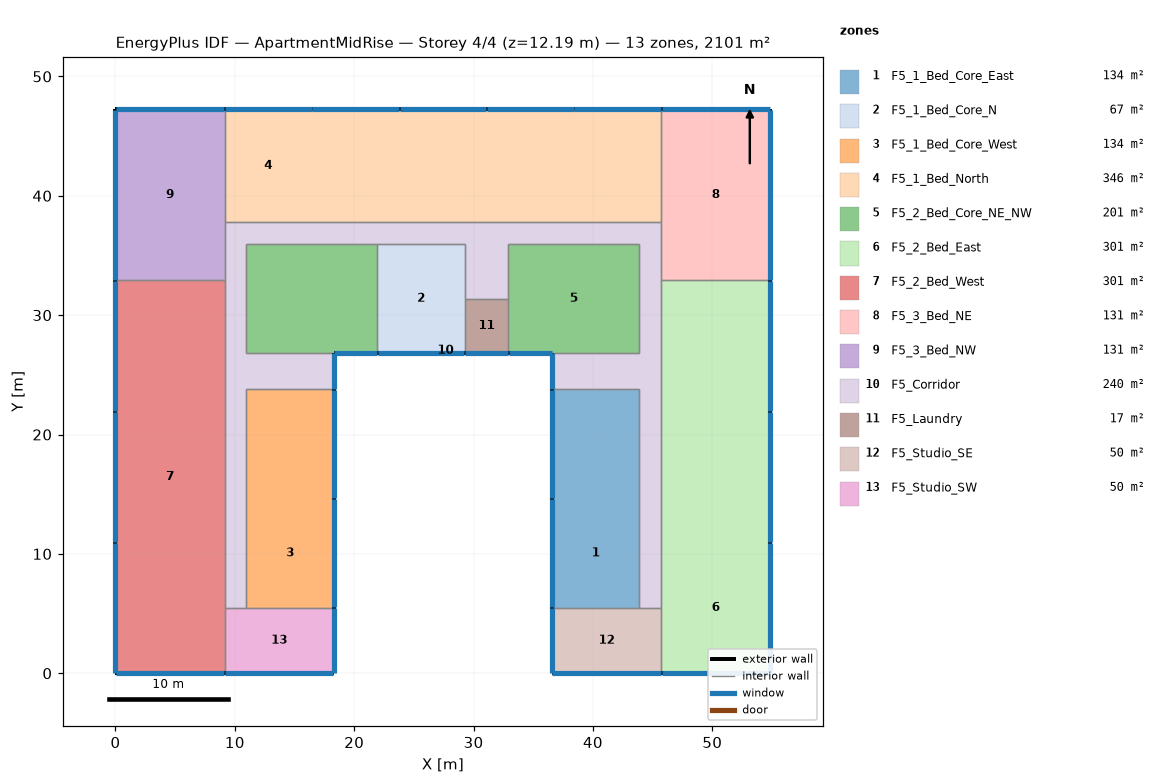
=== STOREY PLAN SPEC (per zone: floor XY polygon, exterior-wall plan segments, windows/doors) ===
zone 1: F5_1_Bed_Core_East  (133.8 m²)
  floor: (43.89, 14.63) (43.89, 5.49) (36.58, 5.49) (36.58, 14.63)
  floor: (43.89, 23.77) (43.89, 14.63) (36.58, 14.63) (36.58, 23.77)
  exterior wall: (36.58, 14.63) – (36.58, 5.49)  [9.1 m]
    window: (36.58, 14.61) – (36.58, 5.51)  [7.0 m²]
  exterior wall: (36.58, 23.77) – (36.58, 14.63)  [9.1 m]
    window: (36.58, 23.75) – (36.58, 14.66)  [7.0 m²]
  interior walls: 5
zone 2: F5_1_Bed_Core_N  (66.9 m²)
  floor: (29.26, 35.97) (29.26, 26.82) (21.95, 26.82) (21.95, 35.97)
  exterior wall: (21.95, 26.82) – (29.26, 26.82)  [7.3 m]
    window: (21.97, 26.82) – (29.24, 26.82)  [5.6 m²]
  interior walls: 6
zone 3: F5_1_Bed_Core_West  (133.8 m²)
  floor: (18.29, 14.63) (18.29, 5.49) (10.97, 5.49) (10.97, 14.63)
  floor: (18.29, 23.77) (18.29, 14.63) (10.97, 14.63) (10.97, 23.77)
  exterior wall: (18.29, 5.49) – (18.29, 14.63)  [9.1 m]
    window: (18.29, 5.51) – (18.29, 14.61)  [7.0 m²]
  exterior wall: (18.29, 14.63) – (18.29, 23.77)  [9.1 m]
    window: (18.29, 14.66) – (18.29, 23.75)  [7.0 m²]
  interior walls: 5
zone 4: F5_1_Bed_North  (345.6 m²)
  floor: (16.46, 47.24) (16.46, 37.80) (9.14, 37.80) (9.14, 47.24)
  floor: (38.40, 47.24) (38.40, 37.80) (31.09, 37.80) (31.09, 47.24)
  floor: (31.09, 47.24) (31.09, 37.80) (23.77, 37.80) (23.77, 47.24)
  floor: (45.72, 47.24) (45.72, 37.80) (38.40, 37.80) (38.40, 47.24)
  floor: (23.77, 47.24) (23.77, 37.80) (16.46, 37.80) (16.46, 47.24)
  exterior wall: (16.46, 47.24) – (9.14, 47.24)  [7.3 m]
    window: (16.43, 47.24) – (9.17, 47.24)  [5.6 m²]
  exterior wall: (38.40, 47.24) – (31.09, 47.24)  [7.3 m]
    window: (38.38, 47.24) – (31.11, 47.24)  [5.6 m²]
  exterior wall: (31.09, 47.24) – (23.77, 47.24)  [7.3 m]
    window: (31.06, 47.24) – (23.80, 47.24)  [5.6 m²]
  exterior wall: (45.72, 47.24) – (38.40, 47.24)  [7.3 m]
    window: (45.69, 47.24) – (38.43, 47.24)  [5.6 m²]
  exterior wall: (23.77, 47.24) – (16.46, 47.24)  [7.3 m]
    window: (23.75, 47.24) – (16.48, 47.24)  [5.6 m²]
  interior walls: 7
zone 5: F5_2_Bed_Core_NE_NW  (200.7 m²)
  floor: (43.89, 35.97) (43.89, 26.82) (32.92, 26.82) (32.92, 35.97)
  floor: (21.95, 35.97) (21.95, 26.82) (10.97, 26.82) (10.97, 35.97)
  exterior wall: (32.92, 26.82) – (36.58, 26.82)  [3.7 m]
    window: (32.94, 26.82) – (36.55, 26.82)  [2.8 m²]
  exterior wall: (18.29, 26.82) – (21.95, 26.82)  [3.7 m]
    window: (18.31, 26.82) – (21.92, 26.82)  [2.8 m²]
  interior walls: 11
zone 6: F5_2_Bed_East  (301.0 m²)
  floor: (54.86, 10.97) (54.86, 0.00) (45.72, 0.00) (45.72, 10.97)
  floor: (54.86, 21.95) (54.86, 10.97) (45.72, 10.97) (45.72, 21.95)
  floor: (54.86, 32.92) (54.86, 21.95) (45.72, 21.95) (45.72, 32.92)
  exterior wall: (54.86, 0.00) – (54.86, 10.97)  [11.0 m]
    window: (54.86, 0.03) – (54.86, 10.95)  [8.4 m²]
  exterior wall: (45.72, 0.00) – (54.86, 0.00)  [9.1 m]
    window: (45.75, 0.00) – (54.84, 0.00)  [7.0 m²]
  exterior wall: (54.86, 10.97) – (54.86, 21.95)  [11.0 m]
    window: (54.86, 11.00) – (54.86, 21.92)  [8.4 m²]
  exterior wall: (54.86, 21.95) – (54.86, 32.92)  [11.0 m]
    window: (54.86, 21.97) – (54.86, 32.89)  [8.4 m²]
  interior walls: 5
zone 7: F5_2_Bed_West  (301.0 m²)
  floor: (9.14, 21.95) (9.14, 10.97) (0.00, 10.97) (0.00, 21.95)
  floor: (9.14, 10.97) (9.14, 0.00) (0.00, 0.00) (0.00, 10.97)
  floor: (9.14, 32.92) (9.14, 21.95) (0.00, 21.95) (0.00, 32.92)
  exterior wall: (0.00, 21.95) – (0.00, 10.97)  [11.0 m]
    window: (0.00, 21.92) – (0.00, 11.00)  [8.4 m²]
  exterior wall: (0.00, 10.97) – (0.00, 0.00)  [11.0 m]
    window: (0.00, 10.95) – (0.00, 0.03)  [8.4 m²]
  exterior wall: (0.00, 0.00) – (9.14, 0.00)  [9.1 m]
    window: (0.03, 0.00) – (9.12, 0.00)  [7.0 m²]
  exterior wall: (0.00, 32.92) – (0.00, 21.95)  [11.0 m]
    window: (0.00, 32.89) – (0.00, 21.97)  [8.4 m²]
  interior walls: 5
zone 8: F5_3_Bed_NE  (131.0 m²)
  floor: (54.86, 47.24) (54.86, 32.92) (45.72, 32.92) (45.72, 47.24)
  exterior wall: (54.86, 32.92) – (54.86, 47.24)  [14.3 m]
    window: (54.86, 32.94) – (54.86, 47.22)  [11.0 m²]
  exterior wall: (54.86, 47.24) – (45.72, 47.24)  [9.1 m]
    window: (54.84, 47.24) – (45.75, 47.24)  [7.0 m²]
  interior walls: 3
zone 9: F5_3_Bed_NW  (131.0 m²)
  floor: (9.14, 47.24) (9.14, 32.92) (0.00, 32.92) (0.00, 47.24)
  exterior wall: (9.14, 47.24) – (0.00, 47.24)  [9.1 m]
    window: (9.12, 47.24) – (0.03, 47.24)  [7.0 m²]
  exterior wall: (0.00, 47.24) – (0.00, 32.92)  [14.3 m]
    window: (0.00, 47.22) – (0.00, 32.94)  [11.0 m²]
  interior walls: 3
zone 10: F5_Corridor  (239.7 m²)
  floor: (30.78, 32.92) (30.78, 31.39) (29.26, 31.39) (29.26, 32.92)
  floor: (45.72, 37.80) (45.72, 5.49) (43.89, 5.49) (43.89, 23.77) (42.06, 23.77) (42.06, 26.82) (43.89, 26.82) (43.89, 35.97) (32.92, 35.97) (32.92, 31.39) (30.78, 31.39) (30.78, 35.97) (10.97, 35.97) (10.97, 26.82) (12.80, 26.82) (12.80, 23.77) (10.97, 23.77) (10.97, 5.49) (9.14, 5.49) (9.14, 37.80)
  floor: (30.78, 35.97) (30.78, 34.44) (29.26, 34.44) (29.26, 35.97)
  floor: (30.78, 34.44) (30.78, 32.92) (29.26, 32.92) (29.26, 34.44)
  floor: (18.29, 26.82) (18.29, 23.77) (12.80, 23.77) (12.80, 26.82)
  floor: (42.06, 26.82) (42.06, 23.77) (36.58, 23.77) (36.58, 26.82)
  exterior wall: (18.29, 23.77) – (18.29, 26.82)  [3.0 m]
    window: (18.29, 23.80) – (18.29, 26.80)  [2.3 m²]
  exterior wall: (36.58, 26.82) – (36.58, 23.77)  [3.0 m]
    window: (36.58, 26.80) – (36.58, 23.80)  [2.3 m²]
  interior walls: 38
zone 11: F5_Laundry  (16.7 m²)
  floor: (32.92, 31.39) (32.92, 26.82) (29.26, 26.82) (29.26, 31.39)
  exterior wall: (29.26, 26.82) – (32.92, 26.82)  [3.7 m]
    window: (29.29, 26.82) – (32.89, 26.82)  [2.8 m²]
  interior walls: 4
zone 12: F5_Studio_SE  (50.2 m²)
  floor: (45.72, 5.49) (45.72, 0.00) (36.58, 0.00) (36.58, 5.49)
  exterior wall: (36.58, 0.00) – (45.72, 0.00)  [9.1 m]
    window: (36.60, 0.00) – (45.69, 0.00)  [7.0 m²]
  exterior wall: (36.58, 5.49) – (36.58, 0.00)  [5.5 m]
    window: (36.58, 5.46) – (36.58, 0.03)  [4.2 m²]
  interior walls: 3
zone 13: F5_Studio_SW  (50.2 m²)
  floor: (18.29, 5.49) (18.29, 0.00) (9.14, 0.00) (9.14, 5.49)
  exterior wall: (9.14, 0.00) – (18.29, 0.00)  [9.1 m]
    window: (9.17, 0.00) – (18.26, 0.00)  [7.0 m²]
  exterior wall: (18.29, 0.00) – (18.29, 5.49)  [5.5 m]
    window: (18.29, 0.03) – (18.29, 5.46)  [4.2 m²]
  interior walls: 3

=== DERIVED (storey summary) ===
Building: ApartmentMidRise
Storey: 4 of 4  (floor level z = 12.19 m)
Storey gross floor area: 2101.5 m²
Zones on this storey: 13
  - F5_1_Bed_Core_East: floor 133.8 m²; exterior wall 18.3 m (55.7 m²); 2 window(s) 14.0 m²; WWR 25.0%
  - F5_1_Bed_Core_N: floor 66.9 m²; exterior wall 7.3 m (22.3 m²); 1 window(s) 5.6 m²; WWR 25.0%
  - F5_1_Bed_Core_West: floor 133.8 m²; exterior wall 18.3 m (55.7 m²); 2 window(s) 14.0 m²; WWR 25.0%
  - F5_1_Bed_North: floor 345.6 m²; exterior wall 36.6 m (111.5 m²); 5 window(s) 27.9 m²; WWR 25.0%
  - F5_2_Bed_Core_NE_NW: floor 200.7 m²; exterior wall 7.3 m (22.3 m²); 2 window(s) 5.5 m²; WWR 24.7%
  - F5_2_Bed_East: floor 301.0 m²; exterior wall 42.1 m (128.2 m²); 4 window(s) 32.1 m²; WWR 25.1%
  - F5_2_Bed_West: floor 301.0 m²; exterior wall 42.1 m (128.2 m²); 4 window(s) 32.1 m²; WWR 25.1%
  - F5_3_Bed_NE: floor 131.0 m²; exterior wall 23.5 m (71.5 m²); 2 window(s) 17.9 m²; WWR 25.1%
  - F5_3_Bed_NW: floor 131.0 m²; exterior wall 23.5 m (71.5 m²); 2 window(s) 17.9 m²; WWR 25.1%
  - F5_Corridor: floor 239.7 m²; exterior wall 6.1 m (18.6 m²); 2 window(s) 4.6 m²; WWR 24.8%
  - F5_Laundry: floor 16.7 m²; exterior wall 3.7 m (11.1 m²); 1 window(s) 2.8 m²; WWR 24.7%
  - F5_Studio_SE: floor 50.2 m²; exterior wall 14.6 m (44.6 m²); 2 window(s) 11.1 m²; WWR 25.0%
  - F5_Studio_SW: floor 50.2 m²; exterior wall 14.6 m (44.6 m²); 2 window(s) 11.1 m²; WWR 25.0%
Zone adjacency (shared interzone walls):
  - F5_1_Bed_Core_East ↔ F5_Corridor
  - F5_1_Bed_Core_East ↔ F5_Studio_SE
  - F5_1_Bed_Core_N ↔ F5_2_Bed_Core_NE_NW
  - F5_1_Bed_Core_N ↔ F5_Corridor
  - F5_1_Bed_Core_N ↔ F5_Laundry
  - F5_1_Bed_Core_West ↔ F5_Corridor
  - F5_1_Bed_Core_West ↔ F5_Studio_SW
  - F5_1_Bed_North ↔ F5_3_Bed_NE
  - F5_1_Bed_North ↔ F5_3_Bed_NW
  - F5_1_Bed_North ↔ F5_Corridor
  - F5_2_Bed_Core_NE_NW ↔ F5_Corridor
  - F5_2_Bed_Core_NE_NW ↔ F5_Laundry
  - F5_2_Bed_East ↔ F5_3_Bed_NE
  - F5_2_Bed_East ↔ F5_Corridor
  - F5_2_Bed_East ↔ F5_Studio_SE
  - F5_2_Bed_West ↔ F5_3_Bed_NW
  - F5_2_Bed_West ↔ F5_Corridor
  - F5_2_Bed_West ↔ F5_Studio_SW
  - F5_3_Bed_NE ↔ F5_Corridor
  - F5_3_Bed_NW ↔ F5_Corridor
  - F5_Corridor ↔ F5_Laundry
  - F5_Corridor ↔ F5_Studio_SE
  - F5_Corridor ↔ F5_Studio_SW